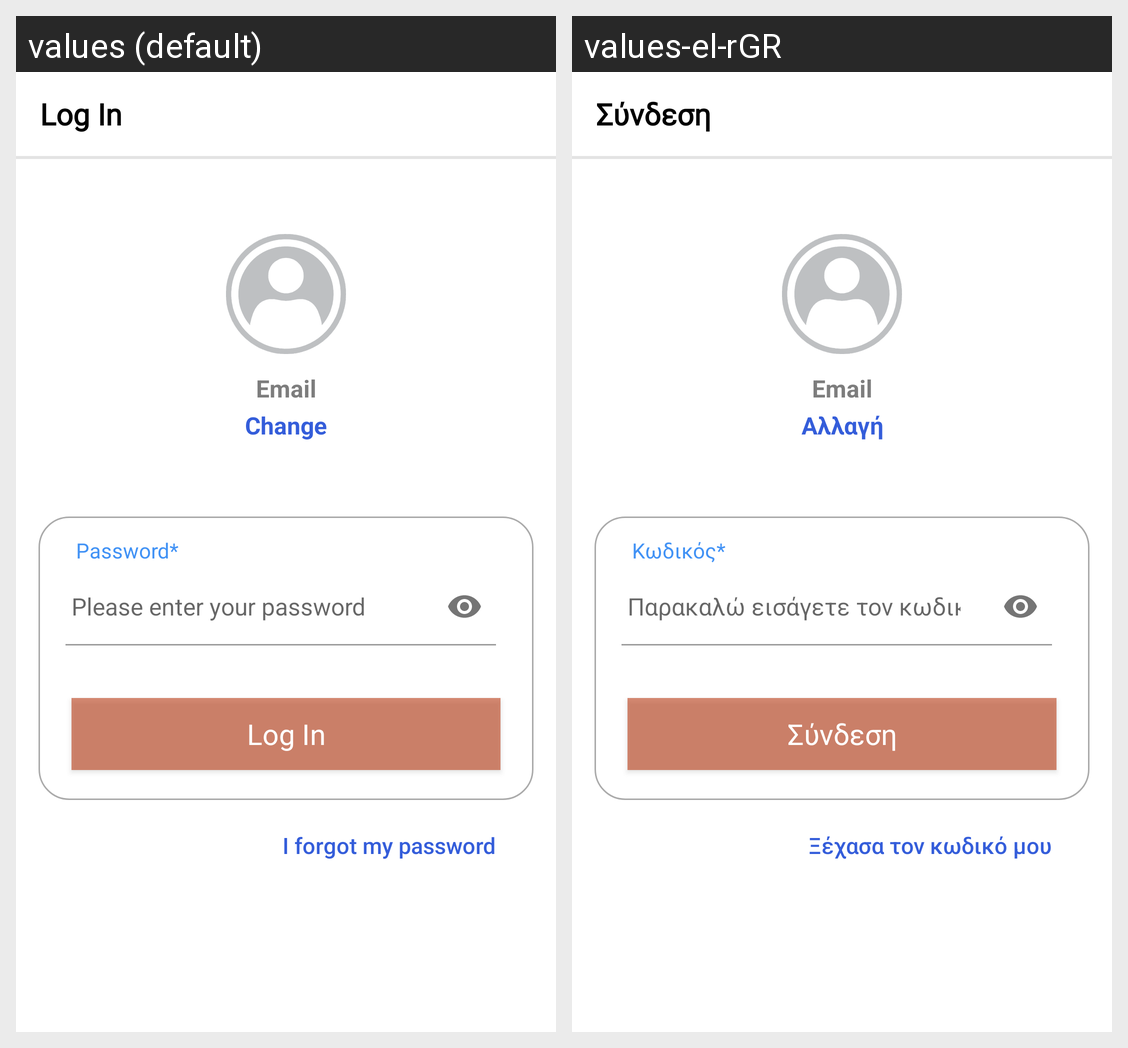

Here is an Android app screen in its default locale and in the app's own translations. Write out the translated-string differences for the strings that appear on this screen.
Android screen res/layout/activity_login.xml rendered under 2 locales, left to right: values (default), values-el-rGR. Device: Nexus 5 (rendered at 1080×1920; each locale shown at half size, 540×960, under a caption strip naming it); theme AppTheme.NoActionBar.
Strings drawn on this screen, with the default value and each locale's value (text and hints the layout hard-codes, and strings that could not be matched under every locale, appear in the picture but are not listed):

log_in
  values: Log In
  values-el-rGR: Σύνδεση

email
  values: Email
  values-el-rGR: Email  [not translated; the default value is used]

change
  values: Change
  values-el-rGR: Αλλαγή

password_star
  values: Password*
  values-el-rGR: Κωδικός*

please_enter_your_password
  values: Please enter your password
  values-el-rGR: Παρακαλώ εισάγετε τον κωδικό πρόσβασής σας

i_forgot_my_password
  values: I forgot my password
  values-el-rGR: Ξέχασα τον κωδικό μου
